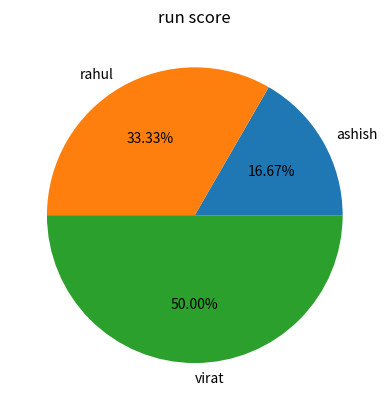

Recreate this plot in Python.
#Create a Pie Chart in Matplotlib


import matplotlib.pyplot as plt
import pandas as pd
import numpy as np

student=np.array(["ashish","rahul","virat"])
marks=np.array([1,2,3])

#plot graph

plt.pie(marks,labels=student,autopct='%1.2f%%')

plt.title("run score")
plt.show()
